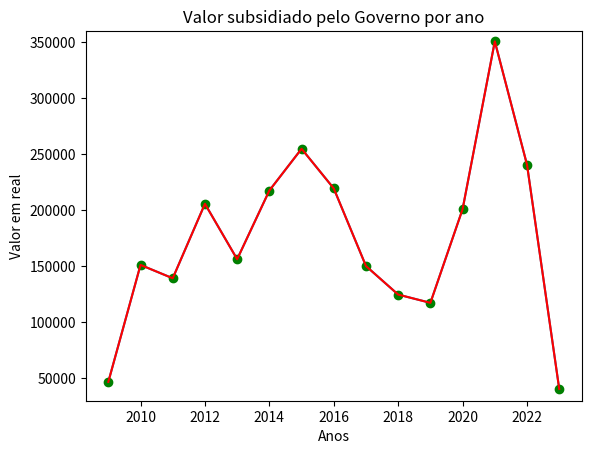

Here is the Python script that generated this plot:
import matplotlib.pyplot as mpl

valores = [46802.09, 151253.0, 139322.99, 205832.32, 156336.89, 217680.92, 254939.85, 219517.03, 150234.44, 124757.51, 117391.95, 201072.62, 350850.5, 240661.91, 40507.9]
anos = [2009, 2010, 2011, 2012, 2013, 2014, 2015, 2016, 2017, 2018, 2019, 2020, 2021, 2022, 2023]


mpl.title('Valor subsidiado pelo Governo por ano')
mpl.plot(anos, valores)
mpl.plot(anos,valores, 'go')  # faz aparecer as bolinhas em cima do valor específico por ano 
mpl.plot(anos, valores, color = "red")

mpl.ylim(30000, 360000)  # para que os valores do gráfico fiquem nesse intervalo 

mpl.xlabel('Anos')
mpl.ylabel('Valor em real')

mpl.show()

